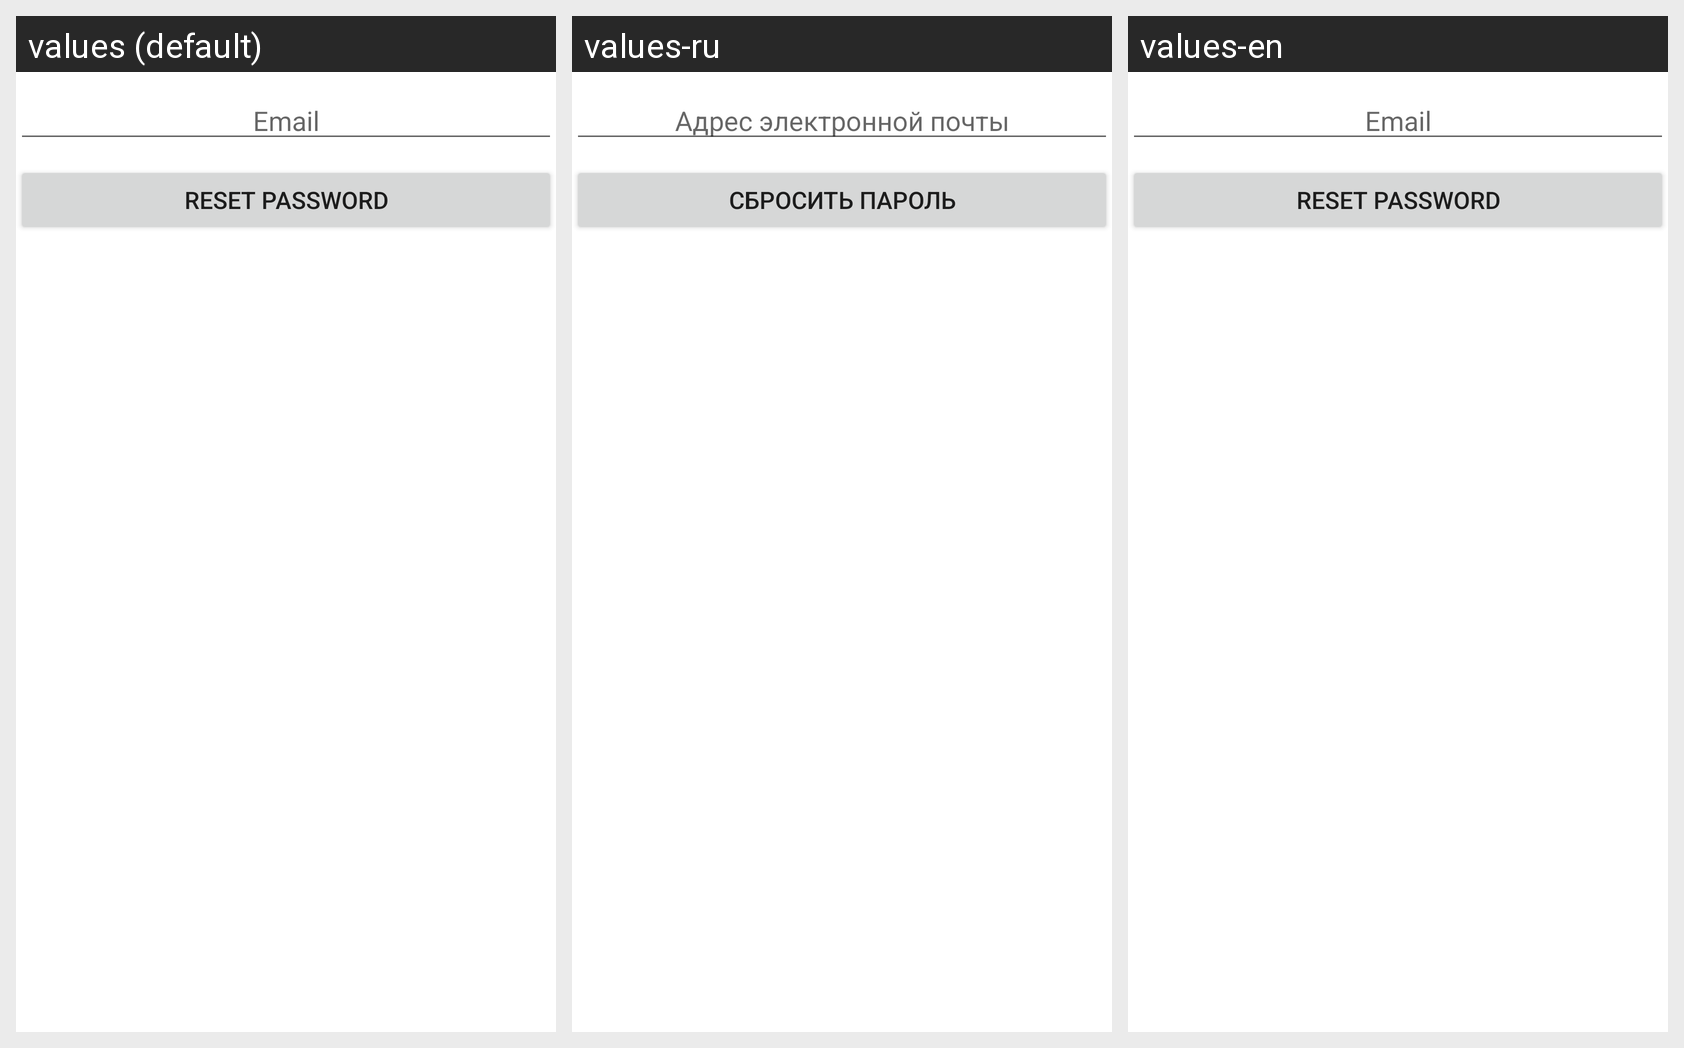

This grid shows one Android layout under several languages. Give, for every string resource on the screen, its name, the default text and each shown locale's text.
Android screen res/layout/reset_password_step_1_activity.xml rendered under 3 locales, left to right: values (default), values-ru, values-en. Device: Nexus 5 (rendered at 1080×1920; each locale shown at half size, 540×960, under a caption strip naming it); theme AppTheme.
Strings drawn on this screen, with the default value and each locale's value (text and hints the layout hard-codes, and strings that could not be matched under every locale, appear in the picture but are not listed):

RESET_PASSWORD1_email_hint
  values: Email
  values-ru: Адрес электронной почты
  values-en: Email  [not translated; the default value is used]

RESET_PASSWORD_send
  values: Reset password
  values-ru: Сбросить пароль
  values-en: Reset password
